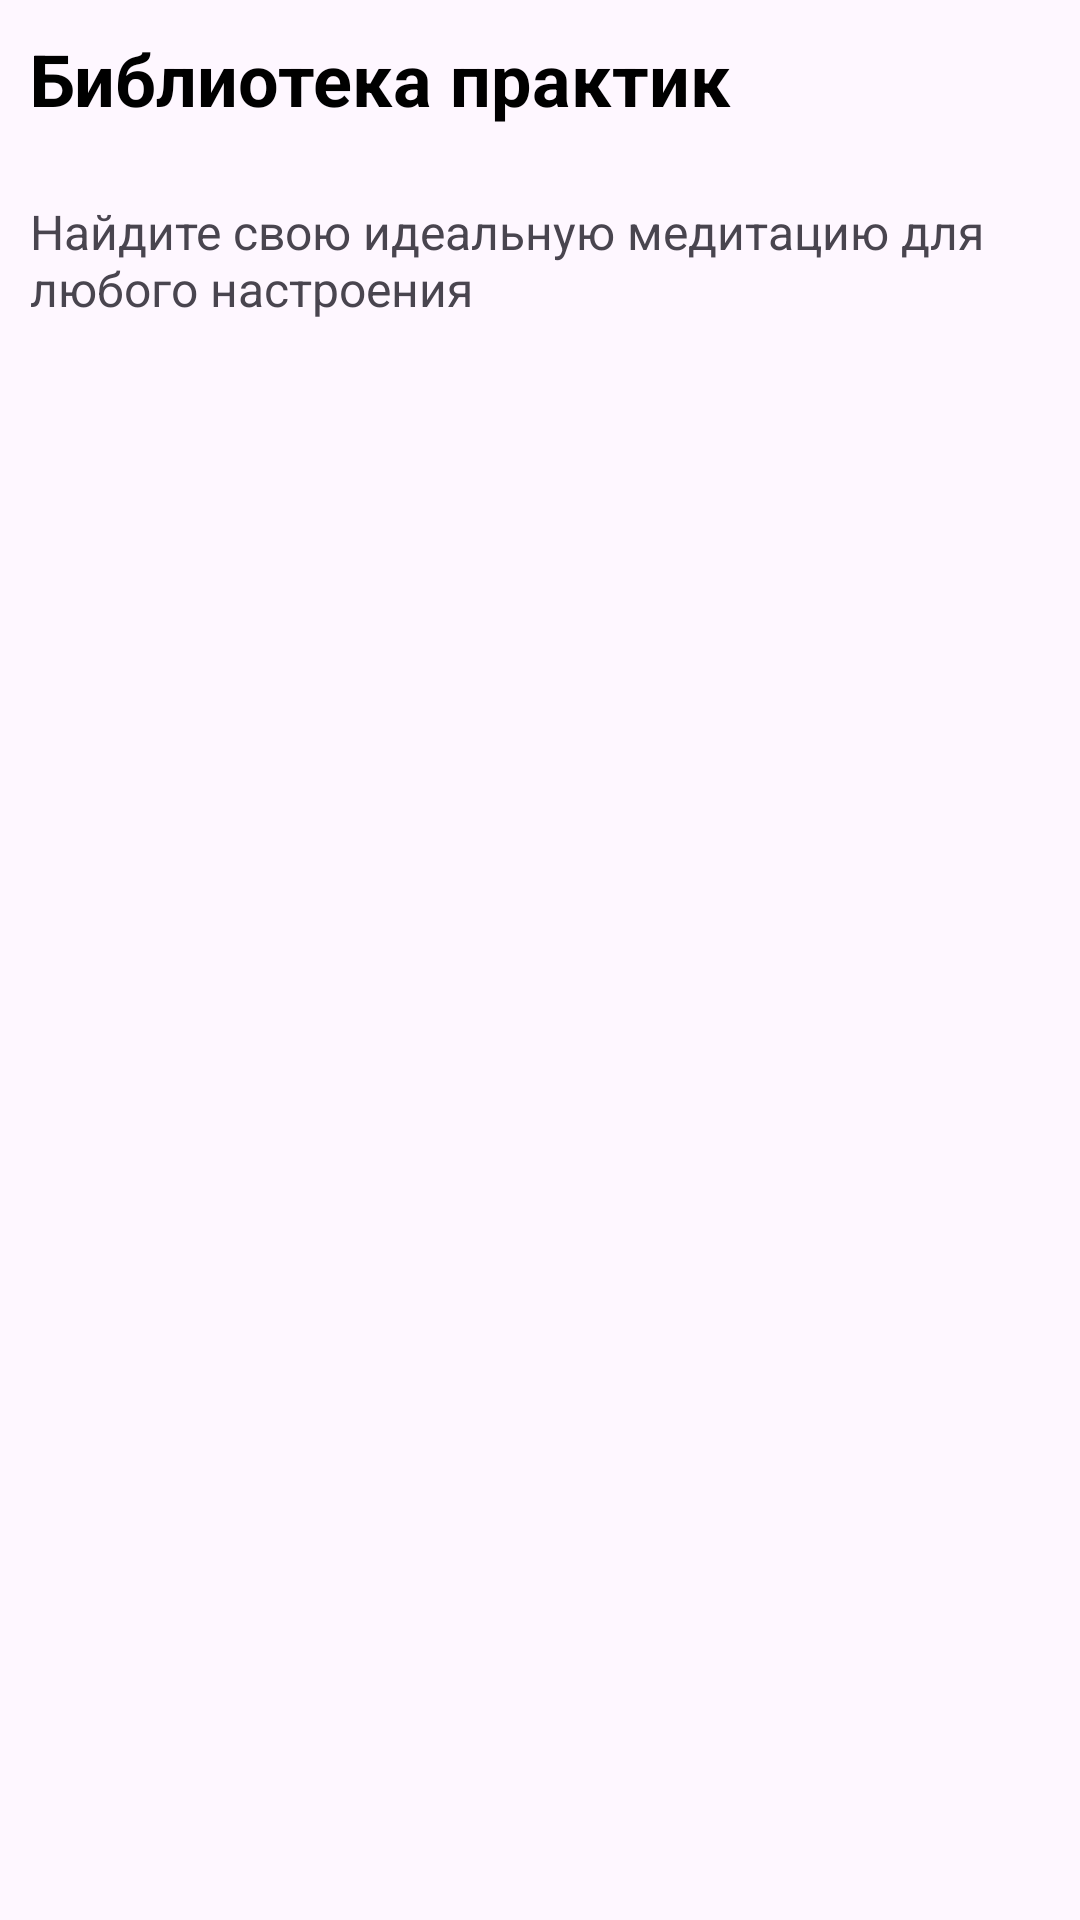

Write the Android layout XML for this screen, with the resource values it uses.
<!-- AndroidManifest.xml: application theme Theme.IAmCalmApp -->
<!-- res/layout/fragment_library.xml -->
<?xml version="1.0" encoding="utf-8"?>
<androidx.constraintlayout.widget.ConstraintLayout xmlns:android="http://schemas.android.com/apk/res/android"
    xmlns:app="http://schemas.android.com/apk/res-auto"
    xmlns:tools="http://schemas.android.com/tools"
    android:layout_width="match_parent"
    android:layout_height="match_parent"
    tools:context=".fragments.LibraryFragment">

    <LinearLayout
        android:layout_width="match_parent"
        android:layout_height="wrap_content"
        android:orientation="vertical"
        android:padding="10dp"
        android:id="@+id/linL"
        app:layout_constraintEnd_toEndOf="parent"
        app:layout_constraintStart_toStartOf="parent"
        app:layout_constraintTop_toTopOf="parent">

        <TextView
            android:layout_width="match_parent"
            android:layout_height="wrap_content"
            android:layout_marginBottom="24dp"
            android:text="Библиотека практик"
            android:textColor="@color/black"
            android:textSize="24sp"
            android:textStyle="bold" />
        <TextView
            android:layout_width="match_parent"
            android:layout_height="wrap_content"
            android:layout_marginBottom="32dp"
            android:text="Найдите свою идеальную медитацию для любого настроения"
            android:textSize="16sp" />

    </LinearLayout>

    <androidx.recyclerview.widget.RecyclerView
        android:id="@+id/recView"
        android:layout_width="match_parent"
        android:layout_height="wrap_content"
        app:layout_constraintEnd_toEndOf="parent"
        app:layout_constraintStart_toStartOf="parent"
        app:layout_constraintTop_toBottomOf="@+id/linL" />

</androidx.constraintlayout.widget.ConstraintLayout>
<!-- resources referenced by this layout -->
<resources>
  <style name="Theme.IAmCalmApp" parent="Base.Theme.IAmCalmApp" />
  <style name="Base.Theme.IAmCalmApp" parent="Theme.Material3.DayNight.NoActionBar">
          
          
      </style>
  <!-- not gathered from this repository: default colours our renderer supplied (Android Studio template values) -->
  <color name="black">#FF000000</color>
</resources>
